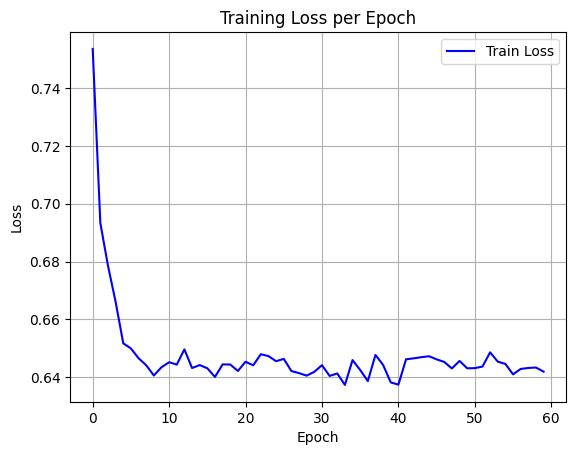

Source data for this figure (header and first rows):
epoch, train_loss
0, 0.7535
1, 0.6933
2, 0.6785
3, 0.666
4, 0.6517
5, 0.65
6, 0.6466
7, 0.6441
8, 0.6406
9, 0.6434
10, 0.6452
11, 0.6444
12, 0.6496
13, 0.6432
14, 0.6442
15, 0.6431
16, 0.6401
17, 0.6444
18, 0.6444
19, 0.6422
20, 0.6453
21, 0.6441
22, 0.6479
23, 0.6473
24, 0.6455
25, 0.6463
26, 0.6421
27, 0.6414
28, 0.6405
29, 0.6419
30, 0.6442
31, 0.6404
32, 0.6413
33, 0.6373
34, 0.6459
35, 0.6425
36, 0.6387
37, 0.6477
38, 0.6442
39, 0.6382
40, 0.6374
41, 0.6462
42, 0.6465
43, 0.6469
44, 0.6473
45, 0.6462
46, 0.6453
47, 0.643
48, 0.6456
49, 0.6431
50, 0.6432
51, 0.6437
52, 0.6486
53, 0.6454
54, 0.6446
55, 0.641
56, 0.6429
57, 0.6432
58, 0.6434
59, 0.6419
